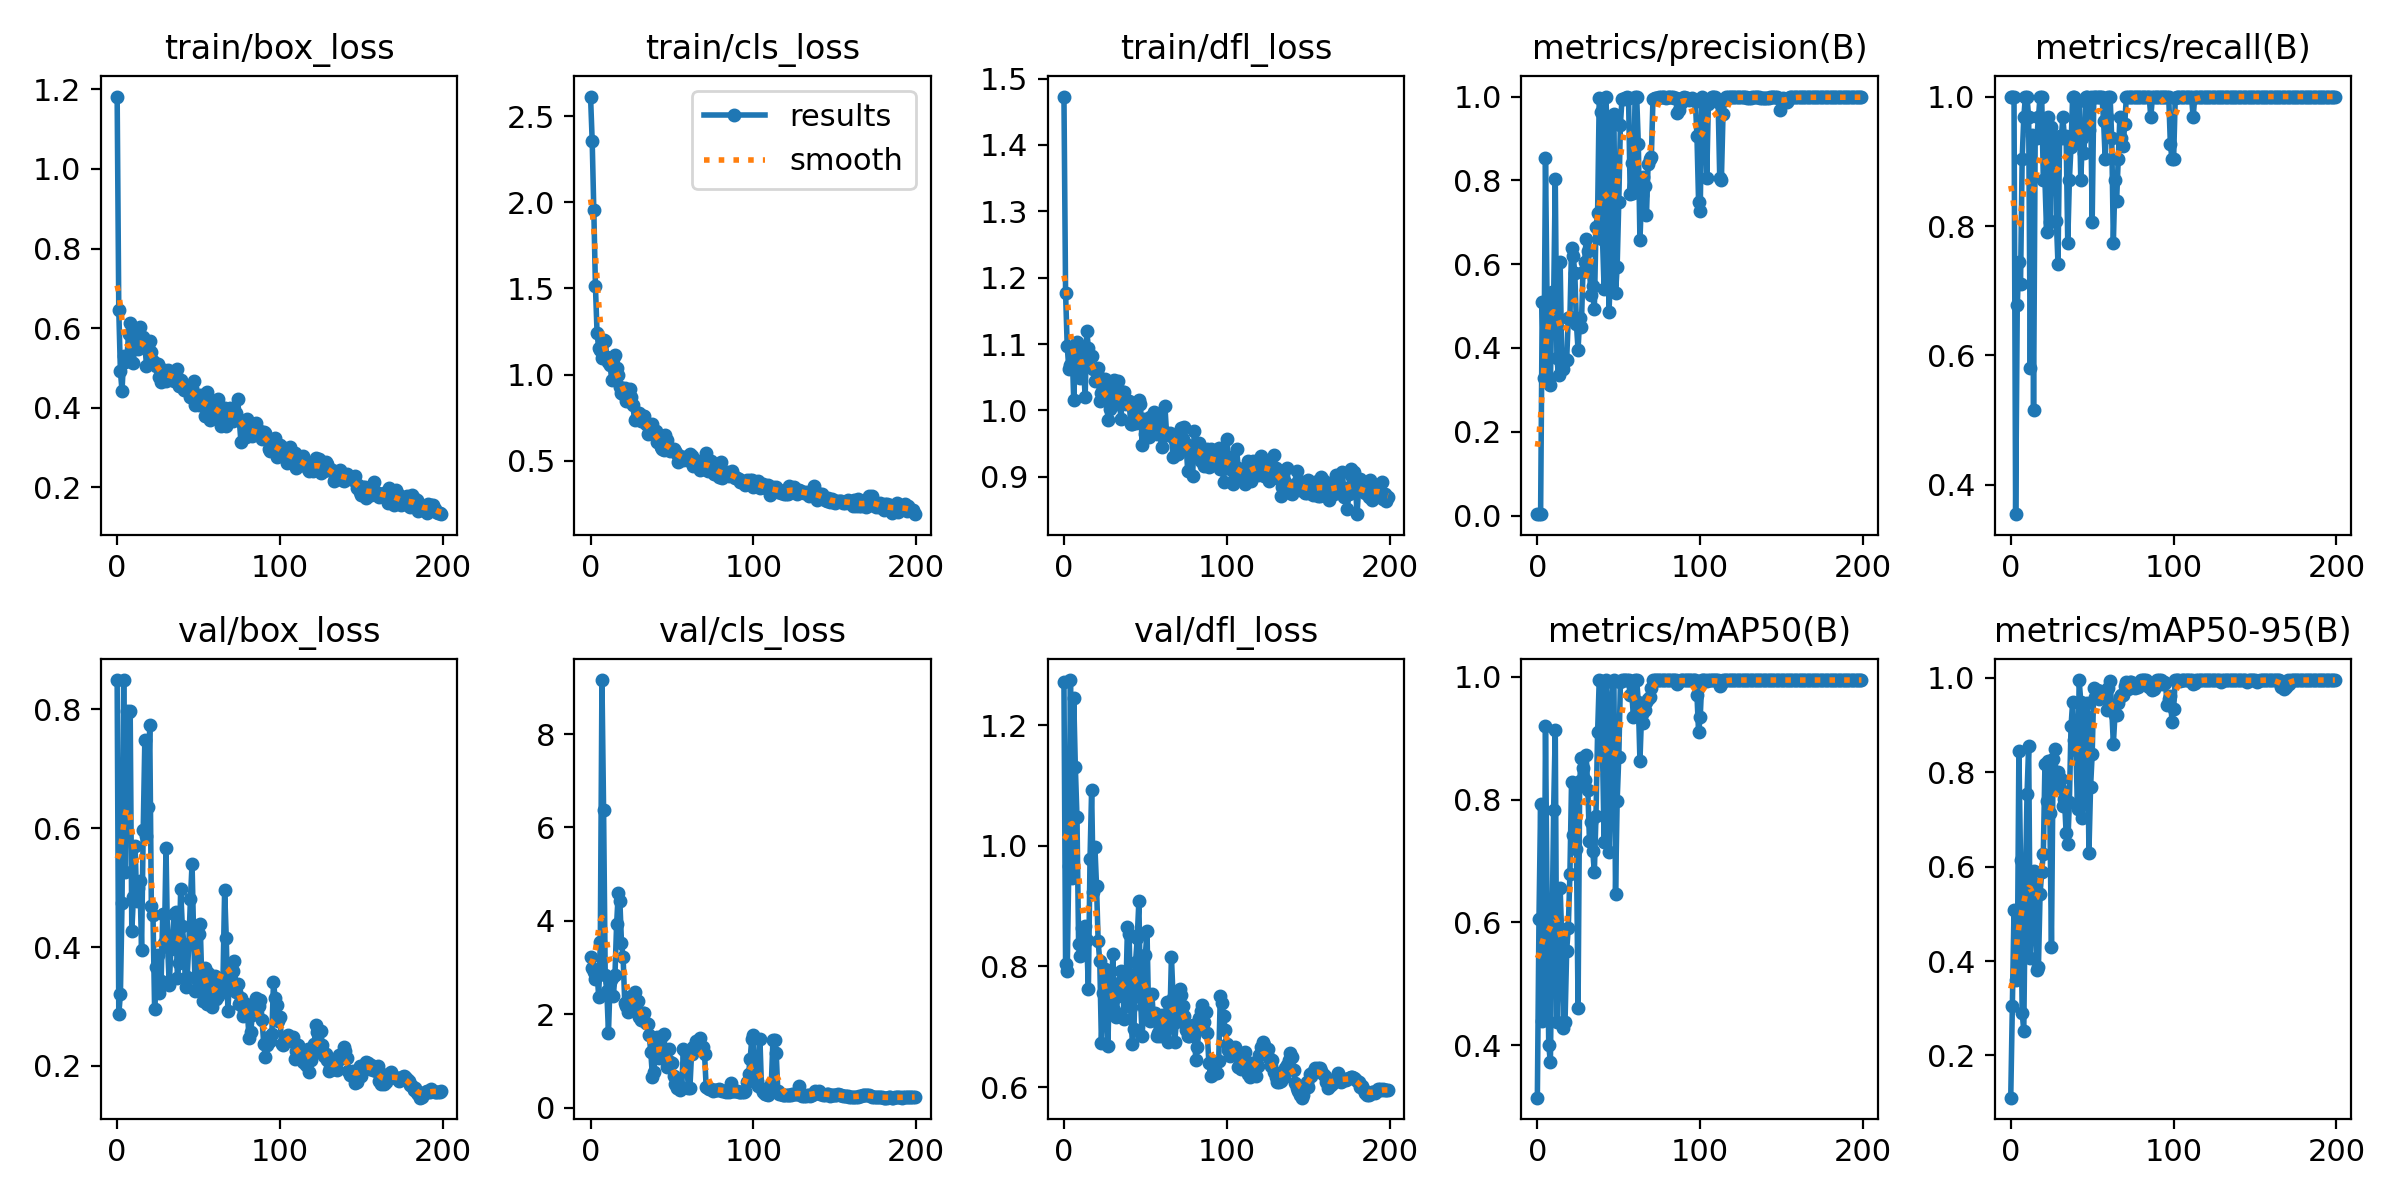

Data behind this chart, as committed beside it:
epoch, train/box_loss, train/cls_loss, train/dfl_loss, metrics/precision(B), metrics/recall(B), metrics/mAP50(B), metrics/mAP50-95(B), val/box_loss, val/cls_loss, val/dfl_loss, lr/pg0, lr/pg1, lr/pg2
0, 1.182, 2.613, 1.473, 0.00333, 1, 0.3145, 0.1106, 0.8489, 3.232, 1.271, 0.0874, 0.0014, 0.0014
1, 0.6465, 2.358, 1.177, 0.00333, 1, 0.6051, 0.3039, 0.2866, 2.989, 0.8049, 0.07389, 0.002886, 0.002886
2, 0.4916, 1.954, 1.097, 0.00333, 1, 0.793, 0.5076, 0.3207, 2.911, 0.7932, 0.06036, 0.004356, 0.004356
3, 0.4421, 1.513, 1.062, 0.509, 0.3548, 0.4395, 0.3598, 0.4749, 2.76, 0.9667, 0.04681, 0.005812, 0.005812
4, 0.5297, 1.24, 1.068, 0.3288, 0.6774, 0.4488, 0.3686, 0.8494, 2.901, 1.275, 0.03325, 0.007254, 0.007254
5, 0.5161, 1.153, 1.094, 0.8523, 0.7444, 0.9198, 0.8451, 0.5261, 2.369, 0.9475, 0.01968, 0.00868, 0.00868
6, 0.5247, 1.14, 1.015, 0.4954, 0.7097, 0.6252, 0.6138, 0.798, 3.55, 1.245, 0.009703, 0.009703, 0.009703
7, 0.5851, 1.098, 1.08, 0.3282, 0.9032, 0.3997, 0.2909, 0.7959, 9.156, 1.13, 0.009703, 0.009703, 0.009703
8, 0.6136, 1.198, 1.103, 0.312, 0.9677, 0.3724, 0.2527, 0.7982, 6.382, 1.048, 0.009654, 0.009654, 0.009654
9, 0.5503, 1.196, 1.086, 0.5334, 1, 0.5764, 0.5624, 0.4267, 2.844, 0.8378, 0.009604, 0.009604, 0.009604
10, 0.5127, 1.101, 1.049, 0.5164, 0.9989, 0.784, 0.7537, 0.4847, 2.487, 0.8175, 0.009555, 0.009555, 0.009555
11, 0.5845, 1.073, 1.079, 0.8026, 0.9677, 0.9138, 0.8555, 0.5708, 1.595, 0.8641, 0.009505, 0.009505, 0.009505
12, 0.5502, 1.056, 1.072, 0.3752, 0.5806, 0.4384, 0.4074, 0.4779, 2.691, 0.8278, 0.009456, 0.009456, 0.009456
13, 0.5465, 0.9705, 1.02, 0.3346, 0.9408, 0.5575, 0.4909, 0.4988, 2.78, 0.8677, 0.009406, 0.009406, 0.009406
14, 0.6029, 1.092, 1.12, 0.6052, 0.5161, 0.6559, 0.5913, 0.5105, 2.385, 0.8431, 0.009357, 0.009357, 0.009357
15, 0.5708, 1.112, 1.095, 0.3677, 0.9355, 0.5736, 0.5626, 0.3948, 2.847, 0.7626, 0.009307, 0.009307, 0.009307
16, 0.5766, 1.038, 1.082, 0.3505, 0.9355, 0.4287, 0.3808, 0.5963, 3.923, 0.9781, 0.009258, 0.009258, 0.009258
17, 0.5626, 0.9995, 1.081, 0.3728, 0.9677, 0.4382, 0.3874, 0.7485, 4.587, 1.093, 0.009208, 0.009208, 0.009208
18, 0.5051, 0.9291, 1.063, 0.3723, 1, 0.5539, 0.5417, 0.5862, 4.428, 0.9242, 0.009158, 0.009158, 0.009158
19, 0.5575, 0.893, 1.044, 0.4706, 1, 0.5918, 0.5877, 0.6361, 3.525, 0.9989, 0.009109, 0.009109, 0.009109
20, 0.5665, 0.8903, 1.056, 0.4739, 0.8718, 0.6794, 0.6275, 0.7734, 3.215, 0.934, 0.009059, 0.009059, 0.009059
21, 0.5404, 0.92, 1.064, 0.6386, 0.871, 0.8292, 0.8169, 0.4684, 2.244, 0.8415, 0.00901, 0.00901, 0.00901
22, 0.5184, 0.8475, 1.014, 0.6204, 0.7912, 0.7423, 0.7379, 0.4547, 2.169, 0.8083, 0.00896, 0.00896, 0.00896
23, 0.5088, 0.8462, 1.026, 0.579, 0.9677, 0.8241, 0.8229, 0.2953, 2.049, 0.6733, 0.008911, 0.008911, 0.008911
24, 0.5055, 0.9168, 1.021, 0.4561, 0.8065, 0.72, 0.7128, 0.3671, 2.256, 0.7562, 0.008861, 0.008861, 0.008861
25, 0.5104, 0.8676, 1.048, 0.3963, 0.9529, 0.4608, 0.4306, 0.386, 2.385, 0.7955, 0.008812, 0.008812, 0.008812
26, 0.4767, 0.8256, 1.03, 0.4714, 0.9355, 0.8311, 0.8274, 0.3224, 2.087, 0.7319, 0.008762, 0.008762, 0.008762
27, 0.4653, 0.7345, 0.9858, 0.4498, 0.9355, 0.868, 0.8487, 0.3423, 2.472, 0.6678, 0.008713, 0.008713, 0.008713
28, 0.4841, 0.7422, 1.002, 0.5818, 0.8079, 0.8524, 0.7726, 0.4564, 2.304, 0.7918, 0.008663, 0.008663, 0.008663
29, 0.4949, 0.7431, 1.027, 0.6044, 0.7419, 0.8329, 0.7994, 0.406, 2.286, 0.7327, 0.008614, 0.008614, 0.008614
30, 0.4677, 0.78, 1.009, 0.66, 0.9394, 0.8731, 0.7669, 0.5664, 1.949, 0.8209, 0.008564, 0.008564, 0.008564
31, 0.4954, 0.7311, 1.046, 0.6317, 0.9355, 0.8161, 0.7851, 0.4008, 1.884, 0.7273, 0.008515, 0.008515, 0.008515
32, 0.4882, 0.7597, 1.01, 0.5856, 0.9677, 0.7327, 0.7283, 0.3367, 2.031, 0.7159, 0.008466, 0.008466, 0.008466
33, 0.4729, 0.7618, 1.044, 0.5273, 0.9355, 0.7635, 0.7426, 0.3962, 2.022, 0.7517, 0.008416, 0.008416, 0.008416
34, 0.479, 0.7131, 1.017, 0.548, 0.9387, 0.7162, 0.6708, 0.4189, 1.811, 0.772, 0.008367, 0.008367, 0.008367
35, 0.4666, 0.6555, 0.9872, 0.4935, 0.7742, 0.6825, 0.6473, 0.4561, 1.8, 0.7919, 0.008317, 0.008317, 0.008317
36, 0.4826, 0.6607, 1.028, 0.6889, 0.871, 0.7739, 0.7361, 0.4587, 1.545, 0.7755, 0.008268, 0.008268, 0.008268
37, 0.4963, 0.6873, 1.028, 0.7222, 0.9227, 0.9099, 0.8968, 0.347, 1.185, 0.7122, 0.008218, 0.008218, 0.008218
38, 0.455, 0.7146, 1.01, 0.9973, 1, 0.995, 0.9477, 0.3731, 0.6609, 0.7564, 0.008169, 0.008169, 0.008169
39, 0.4694, 0.6559, 1.014, 0.9633, 1, 0.9941, 0.8681, 0.497, 0.7578, 0.865, 0.008119, 0.008119, 0.008119
40, 0.4549, 0.6722, 1.014, 0.6608, 0.9355, 0.8781, 0.8466, 0.4357, 1.433, 0.8545, 0.00807, 0.00807, 0.00807
41, 0.4456, 0.6104, 0.9796, 0.5404, 0.9355, 0.7318, 0.7229, 0.4032, 1.507, 0.7328, 0.00802, 0.00802, 0.00802
42, 0.4519, 0.6206, 0.9792, 1, 0.9928, 0.995, 0.995, 0.3331, 1.071, 0.6721, 0.007971, 0.007971, 0.007971
43, 0.4497, 0.581, 1.003, 0.9204, 0.871, 0.9544, 0.9495, 0.3495, 1.222, 0.6959, 0.007921, 0.007921, 0.007921
44, 0.4395, 0.5663, 0.9809, 0.4868, 0.9355, 0.7146, 0.7024, 0.4048, 1.524, 0.8077, 0.007872, 0.007872, 0.007872
45, 0.4278, 0.5646, 0.9915, 0.5858, 0.9127, 0.8315, 0.7682, 0.4809, 1.577, 0.8476, 0.007822, 0.007822, 0.007822
46, 0.4502, 0.6524, 1.016, 0.9365, 1, 0.9912, 0.9199, 0.5403, 1.12, 0.9077, 0.007772, 0.007772, 0.007772
47, 0.4667, 0.6181, 1.009, 0.9583, 1, 0.995, 0.9473, 0.4139, 0.8747, 0.749, 0.007723, 0.007723, 0.007723
48, 0.4061, 0.5673, 0.9485, 0.5305, 0.948, 0.6469, 0.6296, 0.3265, 1.257, 0.6846, 0.007673, 0.007673, 0.007673
49, 0.4321, 0.5558, 0.987, 0.5938, 1, 0.798, 0.7675, 0.3454, 0.9707, 0.7326, 0.007624, 0.007624, 0.007624
50, 0.4065, 0.5684, 0.9653, 0.749, 0.8065, 0.8696, 0.8383, 0.4216, 0.9621, 0.8195, 0.007574, 0.007574, 0.007574
51, 0.4316, 0.5669, 0.9701, 0.9331, 1, 0.9912, 0.9791, 0.4381, 0.6752, 0.8582, 0.007525, 0.007525, 0.007525
52, 0.4063, 0.5548, 0.9603, 0.9953, 1, 0.995, 0.9584, 0.3412, 0.4998, 0.7198, 0.007476, 0.007476, 0.007476
53, 0.424, 0.5383, 0.9903, 0.995, 1, 0.995, 0.9744, 0.3099, 0.4256, 0.7094, 0.007426, 0.007426, 0.007426
54, 0.3782, 0.4957, 0.9658, 0.996, 1, 0.995, 0.9539, 0.3644, 0.5134, 0.7539, 0.007377, 0.007377, 0.007377
55, 0.4401, 0.5295, 0.9978, 0.998, 1, 0.995, 0.9719, 0.3044, 0.3718, 0.7121, 0.007327, 0.007327, 0.007327
56, 0.406, 0.5191, 0.967, 0.9969, 1, 0.995, 0.9695, 0.3565, 0.4293, 0.7221, 0.007278, 0.007278, 0.007278
57, 0.3702, 0.5033, 0.9648, 0.7683, 0.9629, 0.9704, 0.9704, 0.3037, 1.258, 0.6851, 0.007228, 0.007228, 0.007228
58, 0.4122, 0.5226, 0.9921, 0.841, 0.9032, 0.972, 0.972, 0.2987, 1.209, 0.6893, 0.007178, 0.007178, 0.007178
59, 0.4055, 0.5034, 0.965, 0.7691, 0.9677, 0.9353, 0.9311, 0.3248, 1.092, 0.6841, 0.007129, 0.007129, 0.007129
... 140 more rows
